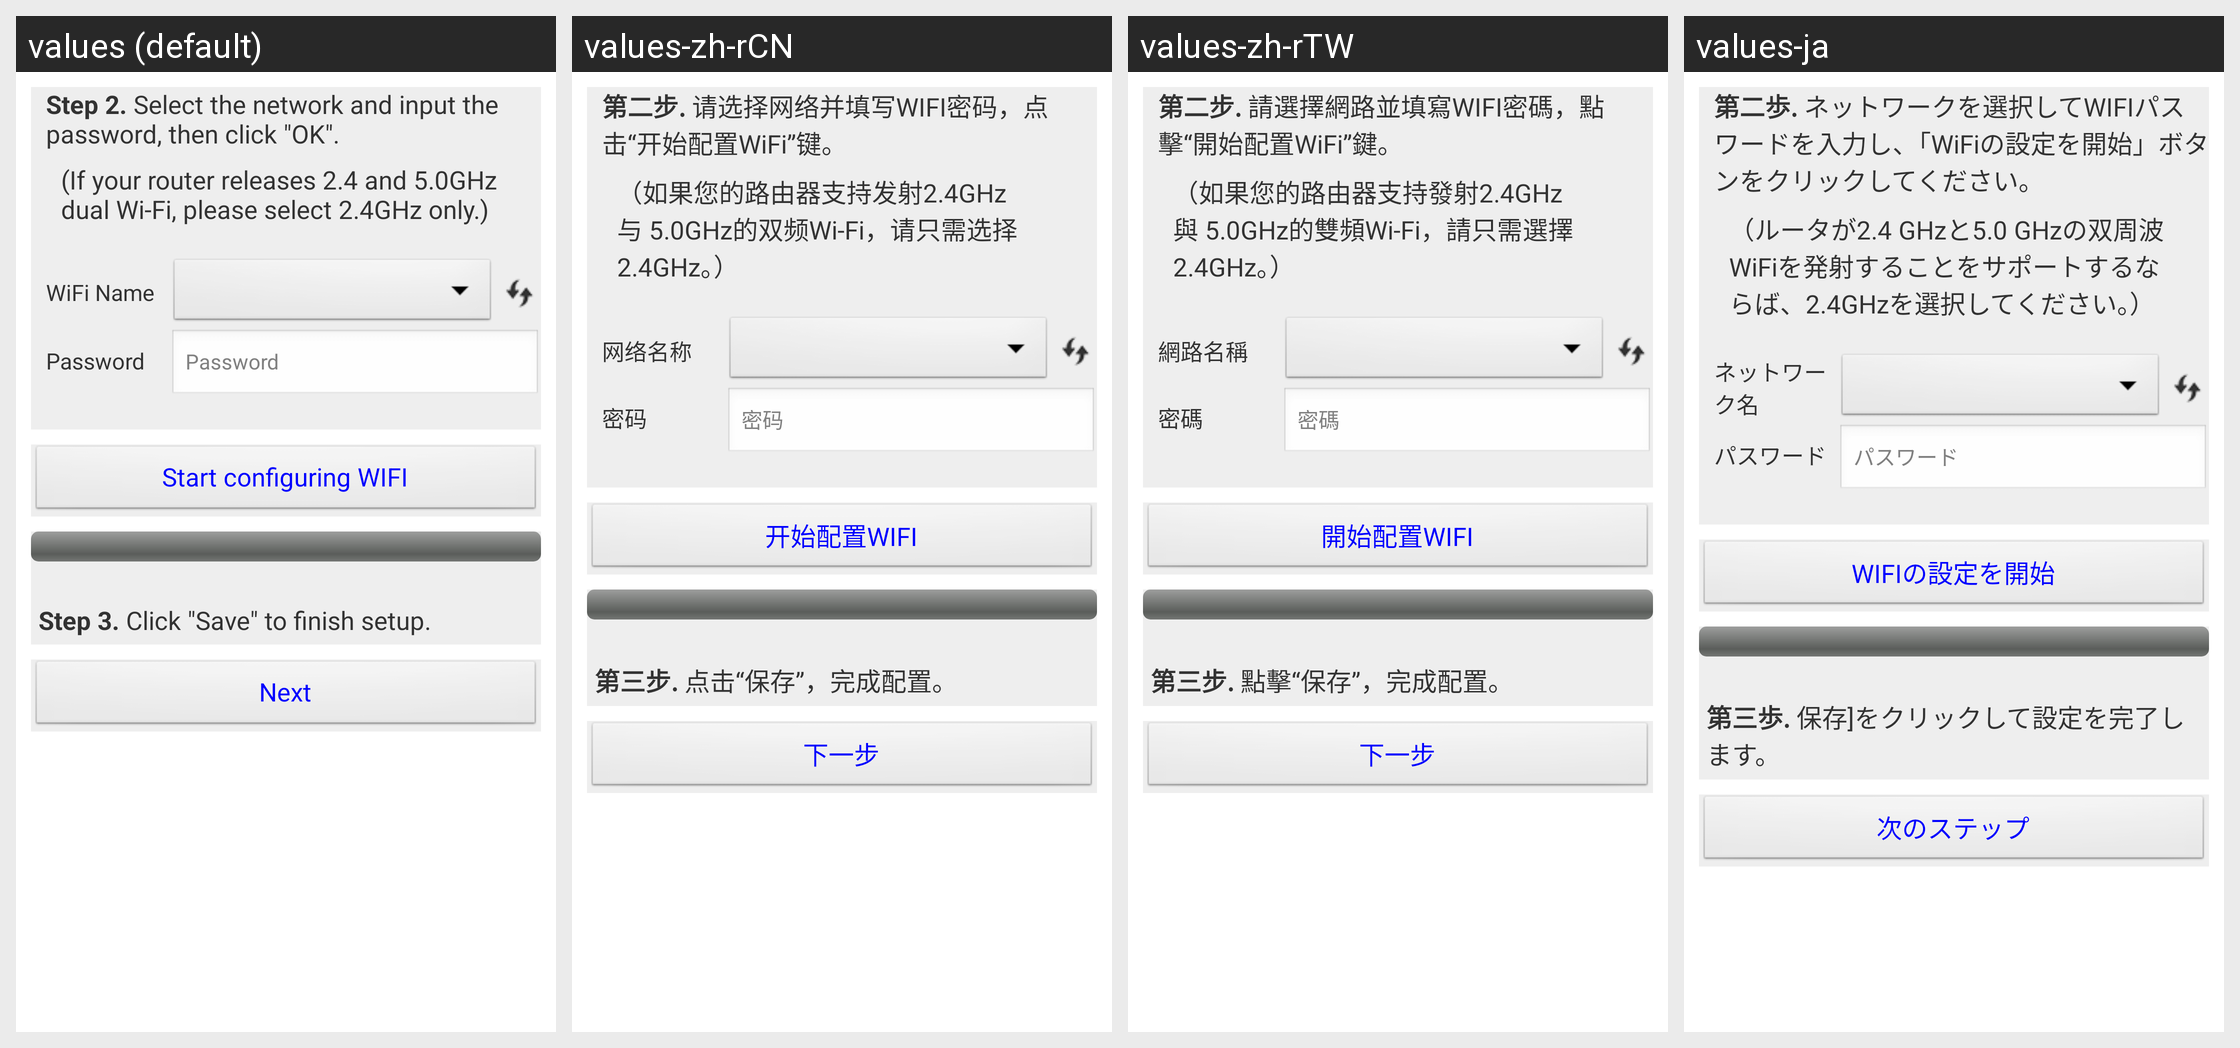

Strings drawn on this Android screen and how each of the app's shown locales translates them:
Android screen res/layout/activity_wifisetup_next.xml rendered under 4 locales, left to right: values (default), values-zh-rCN, values-zh-rTW, values-ja. Device: Nexus 5 (rendered at 1080×1920; each locale shown at half size, 540×960, under a caption strip naming it); theme AppTheme.
Other locales in the repository, not shown: values-af, values-ar, values-az, values-be, values-bn, values-bs, values-ca, values-cs, values-da, values-de, values-el, values-en-rGB, values-es, values-es-rUS, values-et, values-eu, values-fa, values-fi, values-fr, values-gl, values-gu, values-hi, values-hr, values-hu, values-hy, values-in, values-is, values-it, values-iw, values-ka, values-kk, values-km, values-kn, values-ko, values-ky, values-lo, values-mk, values-ml, values-mn, values-mr, values-ms, values-my, values-nb, values-ne, values-nl, values-pa, values-pl, values-pt-rBR, values-pt-rPT, values-ro, values-ru, values-si, values-sk, values-sq, values-sv, values-ta, values-te, values-th, values-tl, values-tr, values-ur, values-uz, values-vi, values-zh-rHK.
Strings drawn on this screen, with the default value and each locale's value (text and hints the layout hard-codes, and strings that could not be matched under every locale, appear in the picture but are not listed):

str_SetPWDaNet
  values: Step 2. Select the network and input the password, then click "OK".
  values-zh-rCN: 第二步. 请选择网络并填写WIFI密码，点击“开始配置WiFi”键。
  values-zh-rTW: 第二步. 請選擇網路並填寫WIFI密碼，點擊“開始配置WiFi”鍵。
  values-ja: 第二歩. ネットワークを選択してWIFIパスワードを入力し、「WiFiの設定を開始」ボタンをクリックしてください。

str_SetupNote
  values: (If your router releases 2.4 and 5.0GHz dual Wi-Fi, please select 2.4GHz only.)
  values-zh-rCN: （如果您的路由器支持发射2.4GHz与 5.0GHz的双频Wi-Fi，请只需选择2.4GHz。）
  values-zh-rTW: （如果您的路由器支持發射2.4GHz與 5.0GHz的雙頻Wi-Fi，請只需選擇2.4GHz。）
  values-ja: （ルータが2.4 GHzと5.0 GHzの双周波WiFiを発射することをサポートするならば、2.4GHzを選択してください。）

str_SSID
  values: WiFi Name
  values-zh-rCN: 网络名称
  values-zh-rTW: 網路名稱
  values-ja: ネットワーク名

str_Pwd
  values: Password
  values-zh-rCN: 密码
  values-zh-rTW: 密碼
  values-ja: パスワード

str_StartsetupWIFI
  values: Start configuring WIFI
  values-zh-rCN: 开始配置WIFI
  values-zh-rTW: 開始配置WIFI
  values-ja: WIFIの設定を開始

str_saveSetup
  values: Step 3. Click "Save" to finish setup.
  values-zh-rCN: 第三步. 点击“保存”，完成配置。
  values-zh-rTW: 第三步. 點擊“保存”，完成配置。
  values-ja: 第三歩. 保存]をクリックして設定を完了します。

str_Next
  values: Next
  values-zh-rCN: 下一步
  values-zh-rTW: 下一步
  values-ja: 次のステップ
